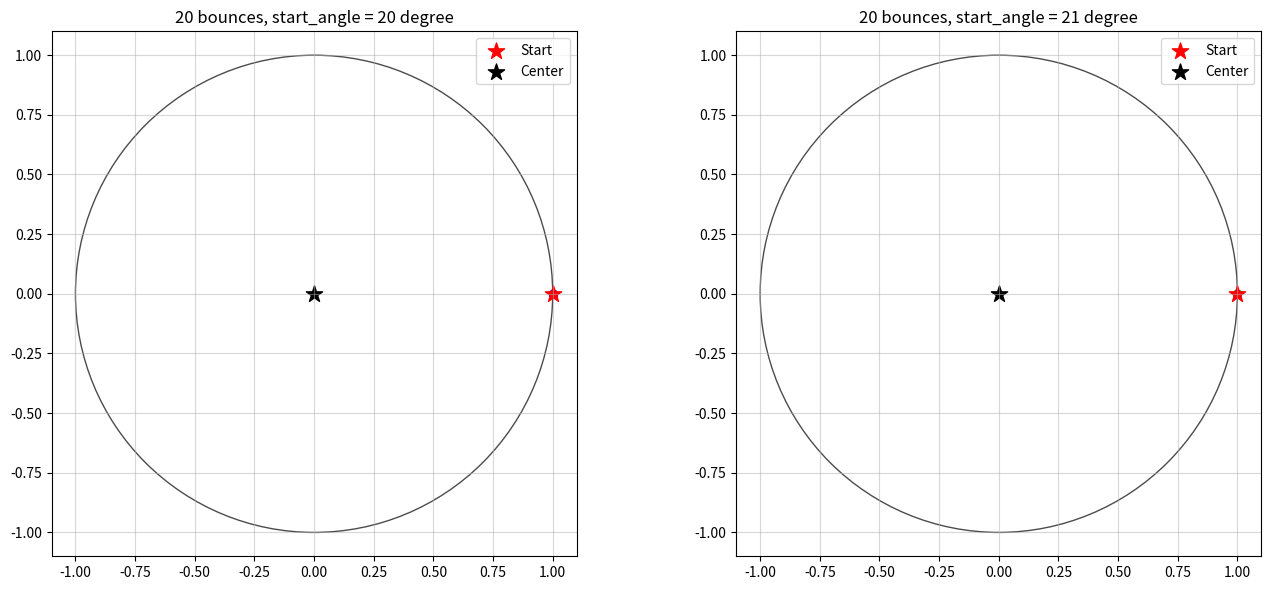

This chart was generated by the following Python code:
# import libraries
import numpy as np
import matplotlib.pyplot as plt

# functiom that calculate the reflect points
def reflect_points(angle_deg, bounces=20):

    #initial angle
    start_angle = np.radians(0)
    x0 = np.cos(start_angle)
    y0 = np.sin(start_angle)

    # initial direction
    theta = np.radians(angle_deg)
    vx = np.cos(theta)
    vy = np.sin(theta)

    # initial points
    points = [(x0, y0)]
    
    # find the times t that ball reflected from circel
    for i in range(bounces):
        # equation of circle:
        # (x+t*vx)^2 + (y+t*vy)^2 = 1
        # (x^2+y^2-1) + t^2*(vx^2+vy^2) + t*2*(x*vx+y*vy) = 0
        # a*t^2 + b*t + c

        #solve the circle's equation
        a = vx**2 + vy**2
        b = 2*(x0*vx + y0*vy)
        c = x0**2 + y0**2 - 1
        delta = b**2 - 4*a*c
        if delta < 0:
            break

        # time for near point
        t = (-b+np.sqrt(delta))/(2*a)

        # add the new points to lisd
        x = x0 + vx*t
        y = y0 + vy*t
        points.append((x, y))
        
        
        # adjusting points and velocity for next step
        v = np.random.random(2)*20
        vx, vy = v[0], v[1]
        x0, y0 = x, y
    
    return points

#-------------------------------------------------------------
# function for plot trajectory
def plot_trajectory(angle_deg, bounces=20, ax = None, color='b', label=None):

    # get points from the previous function
    points = reflect_points(angle_deg, bounces)
    x_values = [i[0] for i in points]
    y_values = [i[1] for i in points]

    # making figure
    if ax is None:
        fig, ax = plt.subplots(figsize=(8, 8))

    # making circle for background
    circle = plt.Circle((0, 0), 1, fill=False, edgecolor='black', lw=1, alpha=0.7)
    ax.add_patch(circle)

    # making the lines
    for i in range(len(points)-1):
        ax.plot([x_values[i], x_values[i+1]], [y_values[i], y_values[i+1]], color=color, lw=1, alpha=0.7)

    # all points exeps start point
    ax.scatter(x_values[1:], y_values[1:], s=30, color=color, alpha=0.7)

    # start point
    ax.scatter(x_values[0], y_values[0], color='red', marker='*', s=150, alpha=1, label='Start')

    # circle's center
    ax.scatter(0, 0, color='black', s=150, marker='*', alpha=1, label='Center')

    #adjusting axes
    ax.set_aspect('equal')
    ax.grid(True, alpha=0.5)
    
    
    return points

#------------------------------------------------
bounces = 20
fig, axes = plt.subplots(1, 2, figsize=(14, 6))

#20 degree
points_20_degree = plot_trajectory(20, bounces, ax=axes[0], color='blue')
axes[0].set_title('20 bounces, start_angle = 20 degree')

 #21 degree
points_21_degree = plot_trajectory(21, bounces, ax=axes[1], color='green')
axes[1].set_title('20 bounces, start_angle = 21 degree')

axes[0].legend(loc='upper right')
axes[1].legend(loc='upper right')

plt.tight_layout()
plt.show()
